5-way image classification set "dataset" from GitHub (FabienFP/07-Course-Project); label vocabulary: bulbasaur, charmander, mewtwo, pikachu, squirtle.

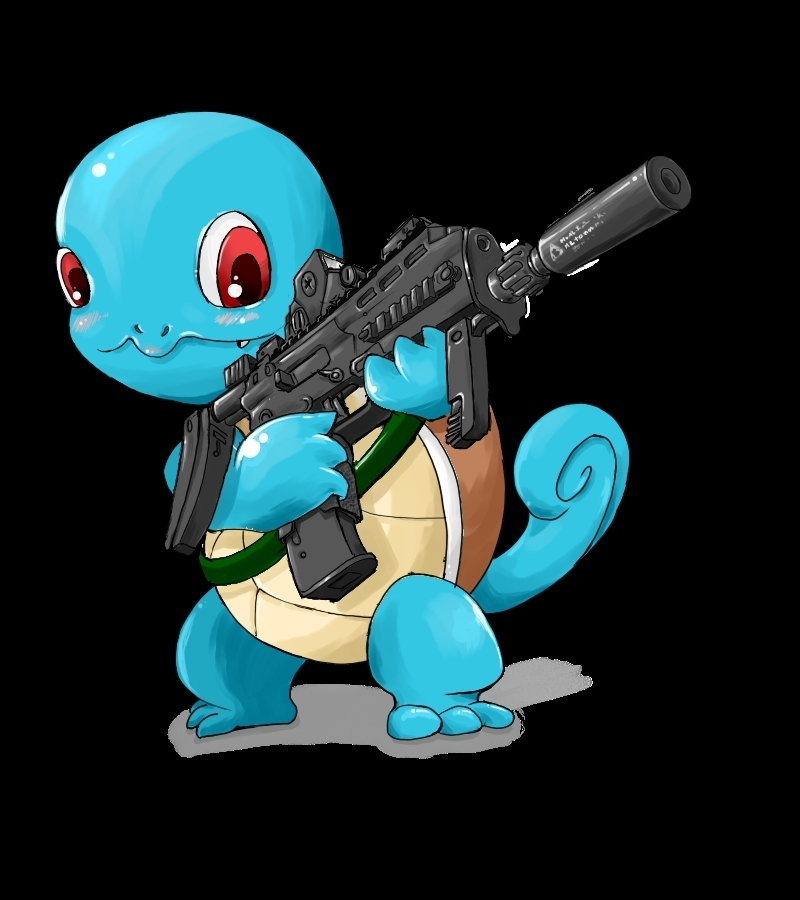
Label: squirtle

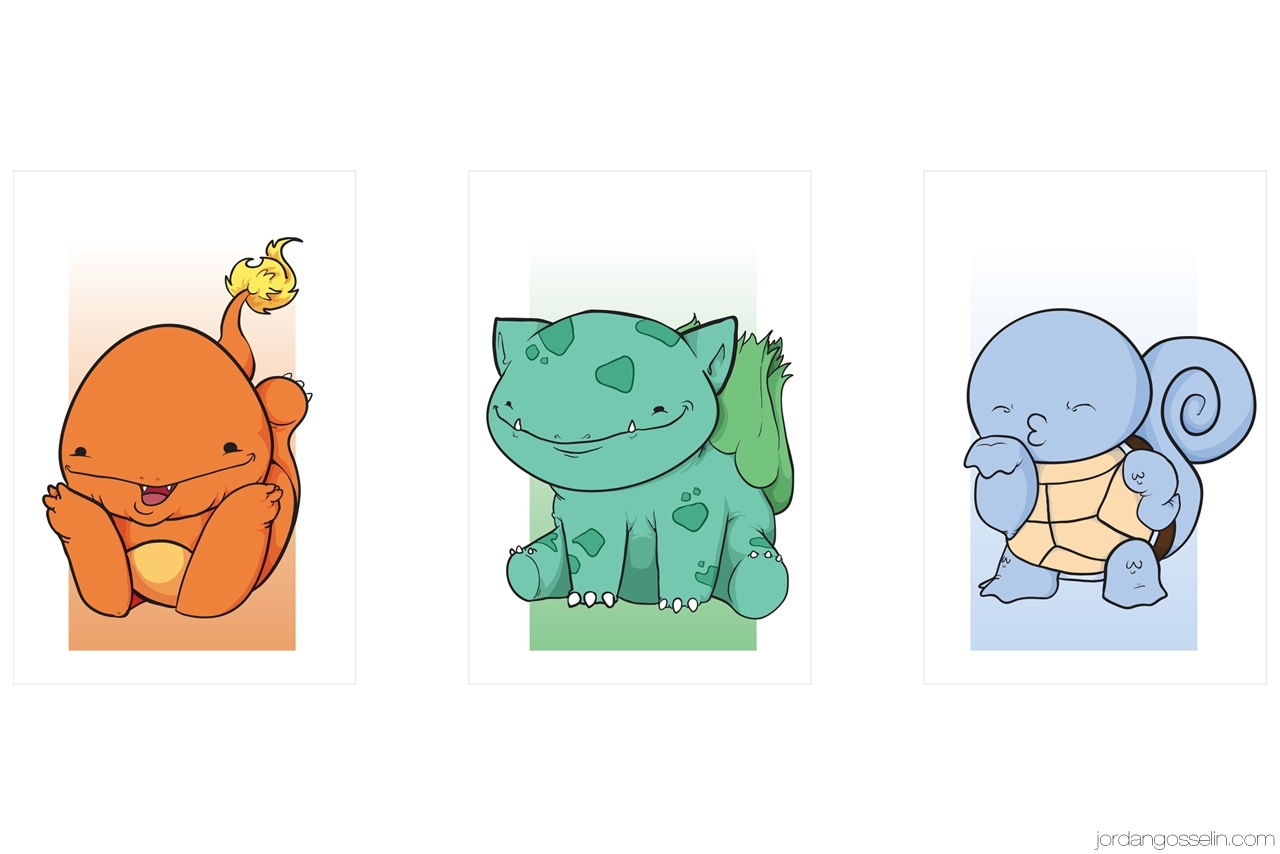
Label: charmander

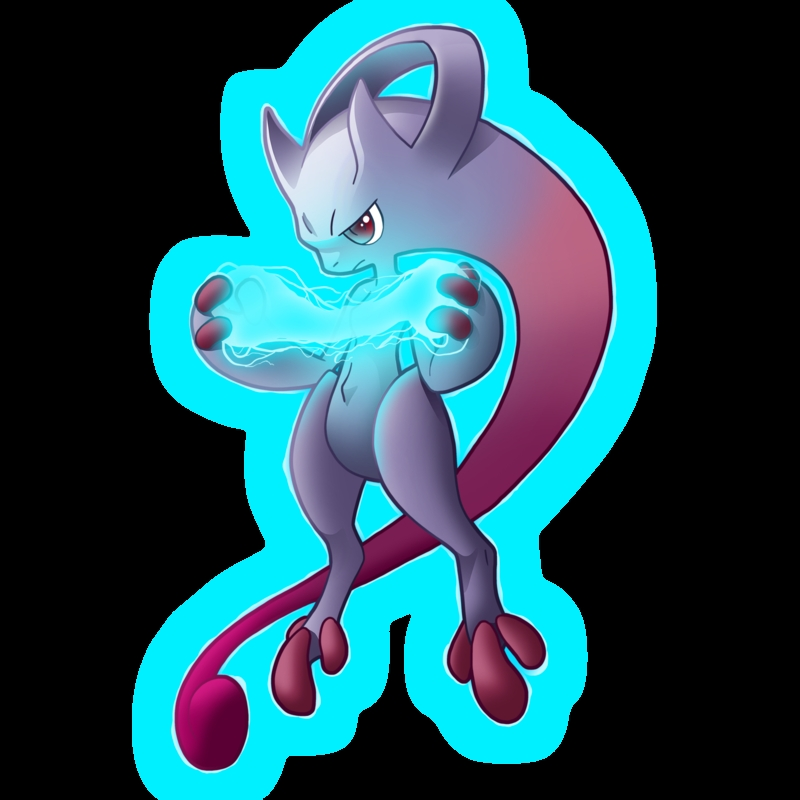
Label: mewtwo

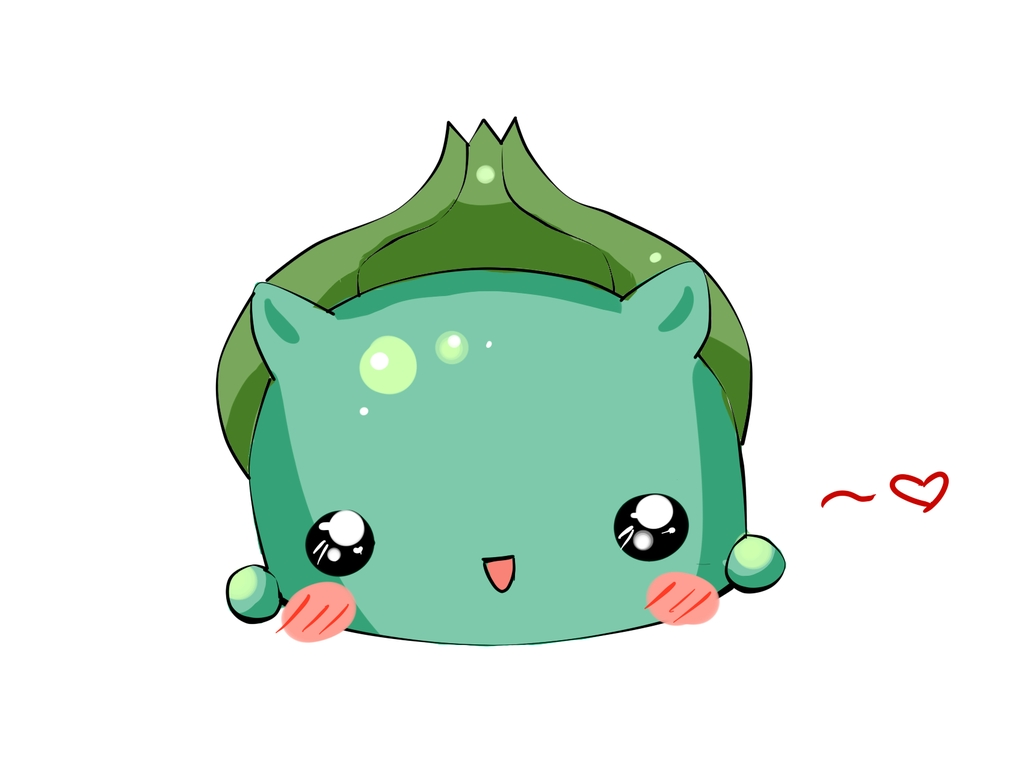
Label: bulbasaur

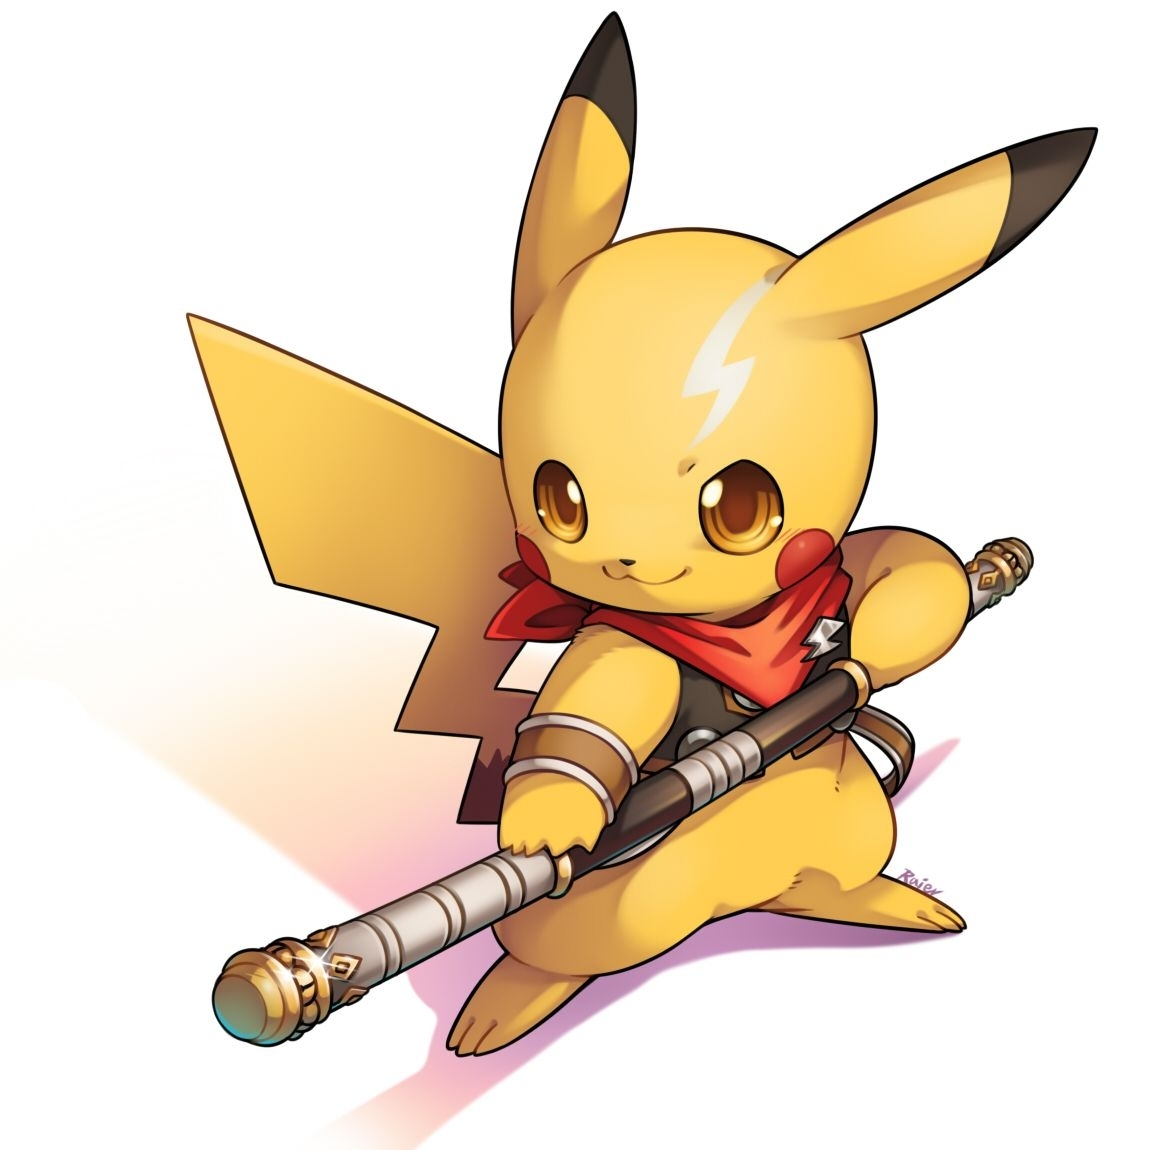
Label: pikachu

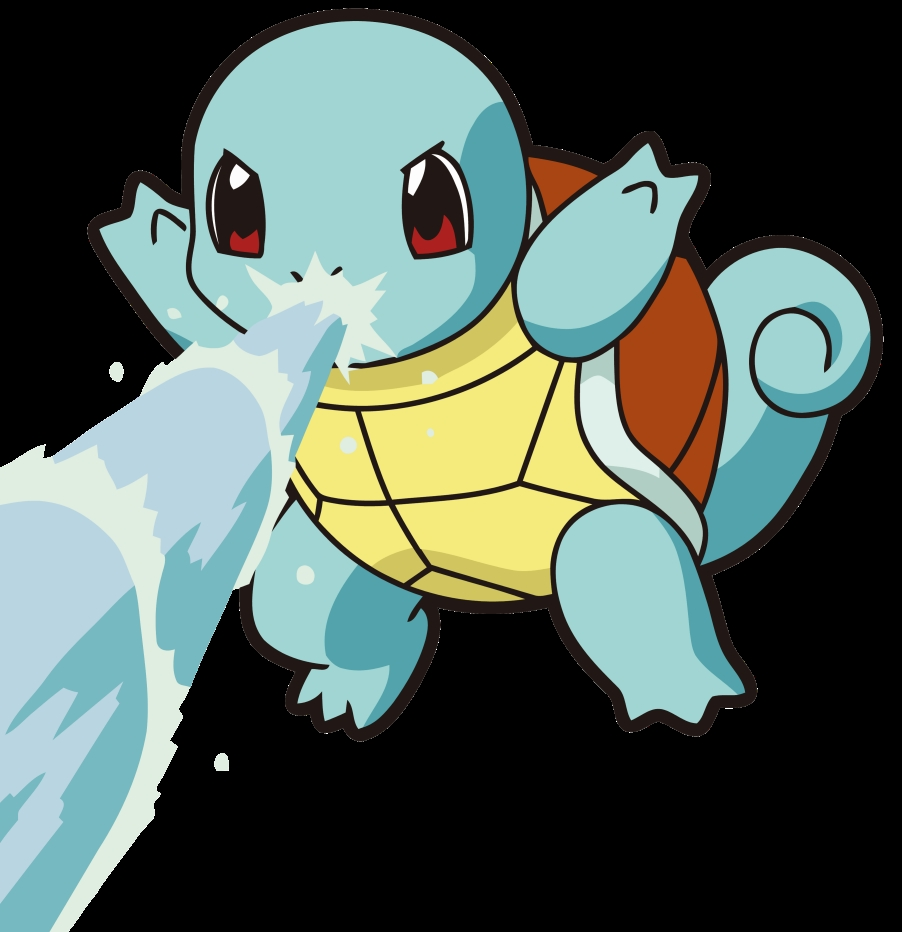
Label: squirtle
